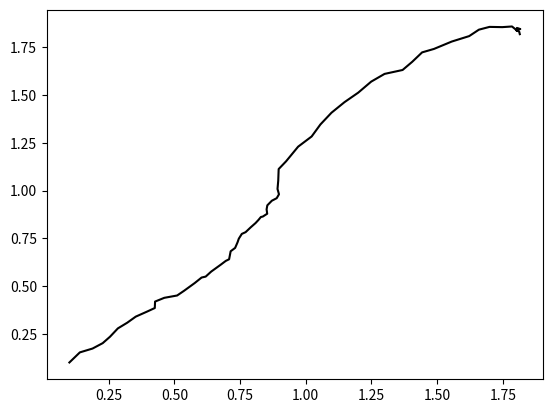
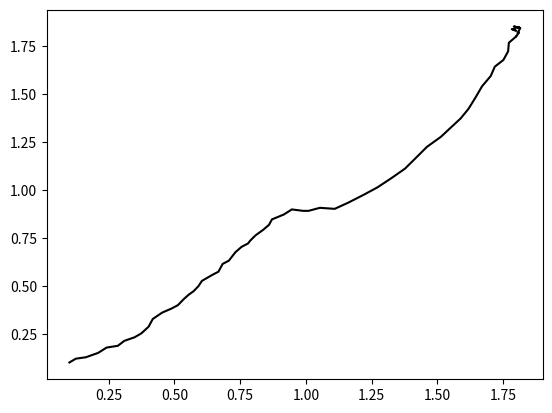
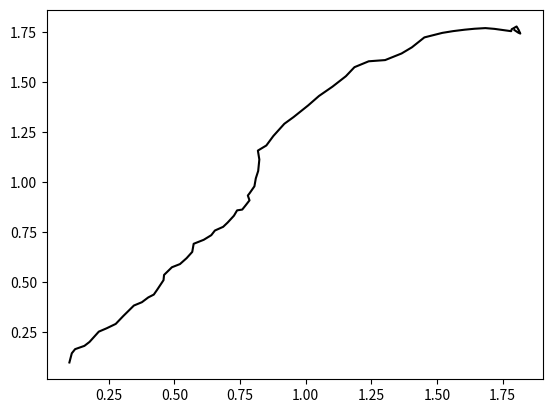
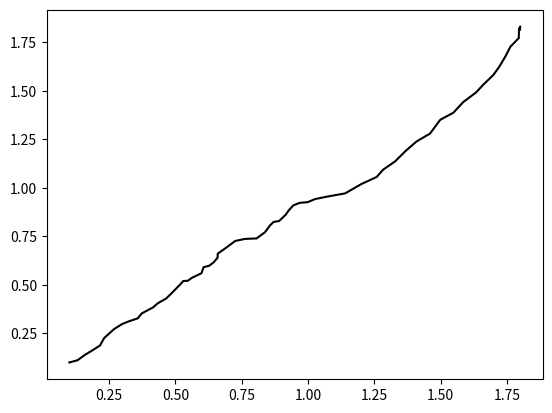
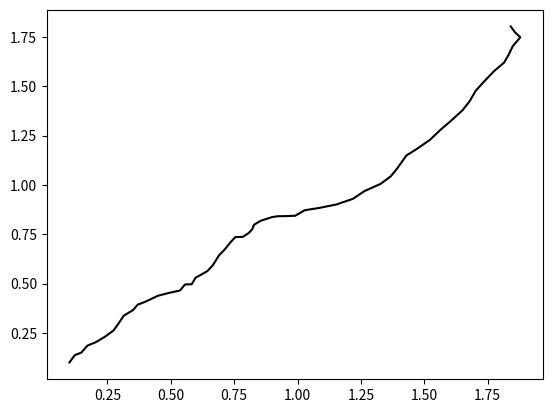
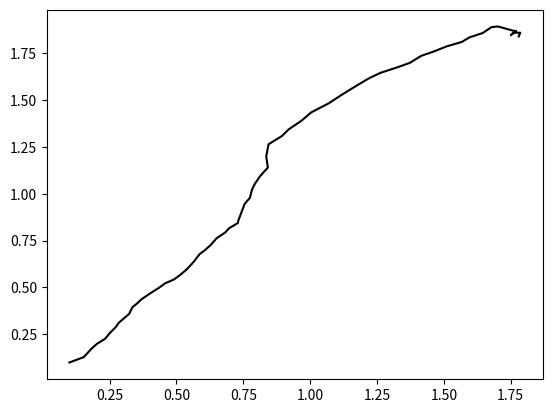
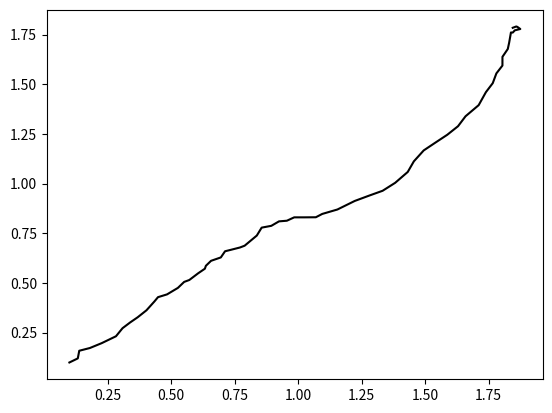
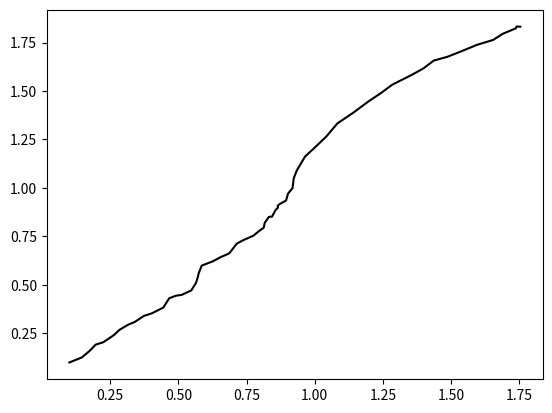
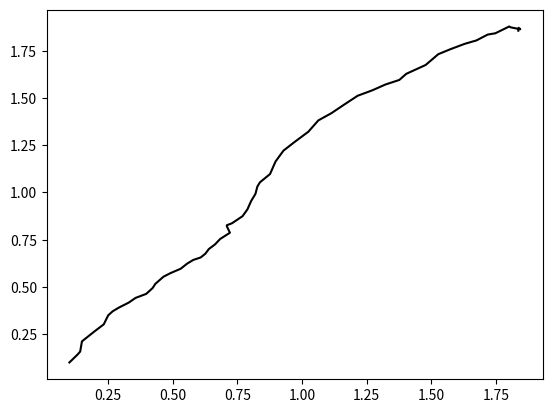
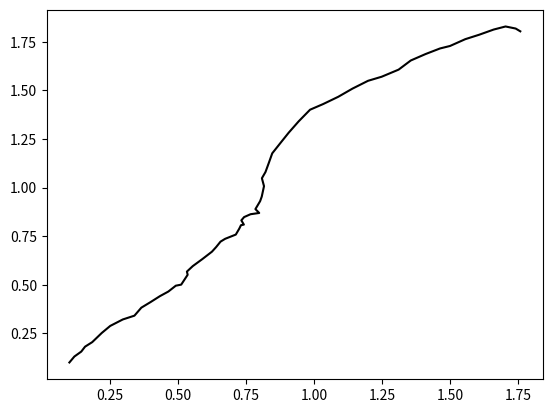
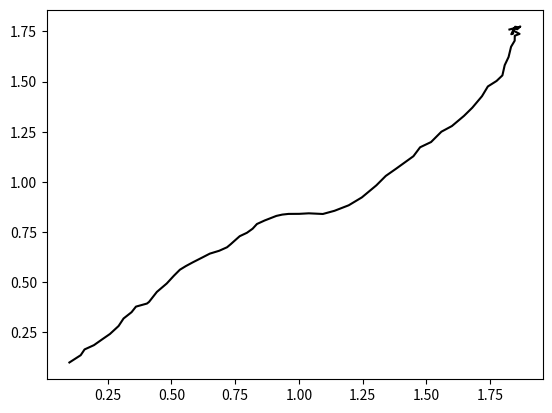
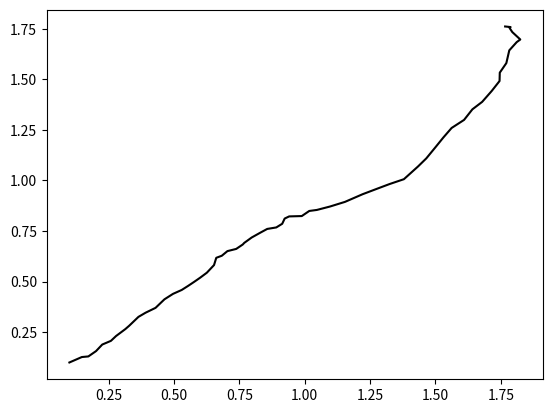
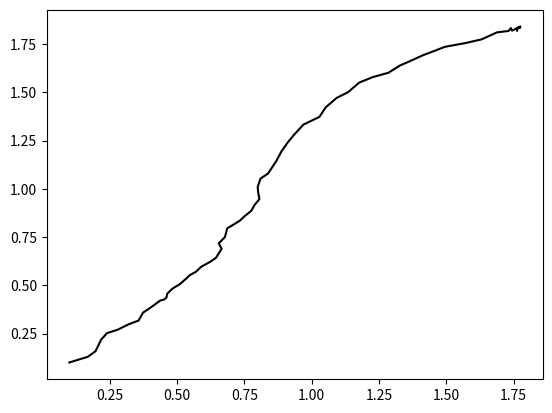
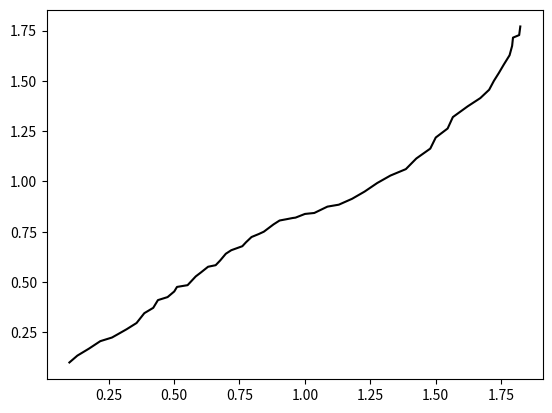
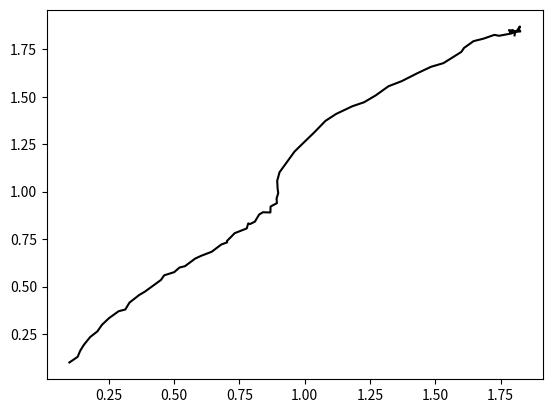
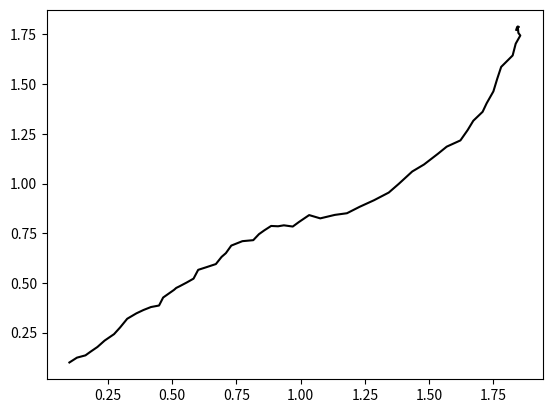

Reproduce these figures in Python, in order.
from pathlib import Path

import numpy as np


def make_traj(start, goal, obstacle, rng, lim):
    n = 100
    step_size = 0.01
    step_noise = 0.01
    size = 35
    goal_potential = -5
    # simulate a dynamical system starting at the point (-1, -1) and moving towards (1, 1)
    # Let there be an obstacle at (0, 0), and it should avoid the obstacle.
    # we'll use a global potential field to simulate this
    # potential field using meshgrid
    x = np.linspace(0, lim, size)
    y = np.linspace(0, lim, size)
    X, Y = np.meshgrid(x, y)
    xy_field = np.stack([X, Y], axis=-1)
    obs_potential_field = -np.clip(1 / np.linalg.norm(xy_field - obstacle, axis=-1), 0, 10)
    goal_potential_field = goal_potential * np.linalg.norm(xy_field - goal, axis=-1)
    # combine the two potential fields
    potential_field = goal_potential_field + obs_potential_field
    # simulate the trajectory
    traj = [start]
    for i in range(n):
        current_pos = traj[-1]
        # use analytical gradient
        current_grad = get_gradient(current_pos, goal, goal_potential, obstacle)
        potential_next_pos = current_pos + step_size * current_grad
        next_grad = get_gradient(potential_next_pos, goal, goal_potential, obstacle)
        avg_grad = 0.5 * (current_grad + next_grad)
        next_pos = current_pos + step_size * avg_grad

        next_pos += rng.normal(0, step_noise, 2)
        traj.append(next_pos)

        if np.linalg.norm(next_pos - goal) < step_size:
            break
    traj_arr = np.array(traj)
    return traj_arr, potential_field


def get_gradient(current_pos, goal, goal_potential, obstacle):
    current_goal_grad = goal_potential * (current_pos - goal) / np.linalg.norm(current_pos - goal) ** 0.8
    current_obstacle_grad = 1.8 * (current_pos - obstacle) / np.linalg.norm(current_pos - obstacle) ** 1.3
    current_grad = current_goal_grad + current_obstacle_grad
    return current_grad


def main():
    start = np.array([0.1, 0.1])
    obstacle = np.array([1, 1])
    lim = 2

    root = Path("data/trajs")
    root.mkdir(exist_ok=True, parents=True)

    n_samples = 1_000
    trajs_dataset = []
    for i in range(n_samples):
        rng = np.random.RandomState(i)
        goal = rng.rand(2) * 0.1 + 1.75
        traj, potential_field = make_traj(start, goal, obstacle, rng, lim)

        # import matplotlib.pyplot as plt
        # plt.figure()
        # plt.plot(traj[:, 0], traj[:, 1], color='k')
        # plt.scatter(obstacle[0], obstacle[1], color='red', s=100)
        # plt.scatter(start[0], start[1], color='green')
        # plt.scatter(goal[0], goal[1], color='blue')
        # plt.imshow(np.flipud(potential_field), extent=(0, lim, 0, lim))
        # plt.savefig(root / f"traj_{i}.png")

        # downsample to a fixed length
        time = 50
        i = np.linspace(0, len(traj) - 1, time)
        l = np.floor(i).astype(int)
        l = np.clip(l, 0, len(traj) - 2)
        alpha = (i - l)[:, None]
        traj_interp = (1 - alpha) * traj[l] + alpha * traj[l + 1]

        import matplotlib.pyplot as plt
        plt.figure()
        plt.plot(traj[:, 0], traj[:, 1], color='k')
        plt.show()

        trajs_dataset.append(traj_interp)
    np.save(root / f"trajs.npy", trajs_dataset)


if __name__ == '__main__':
    main()
